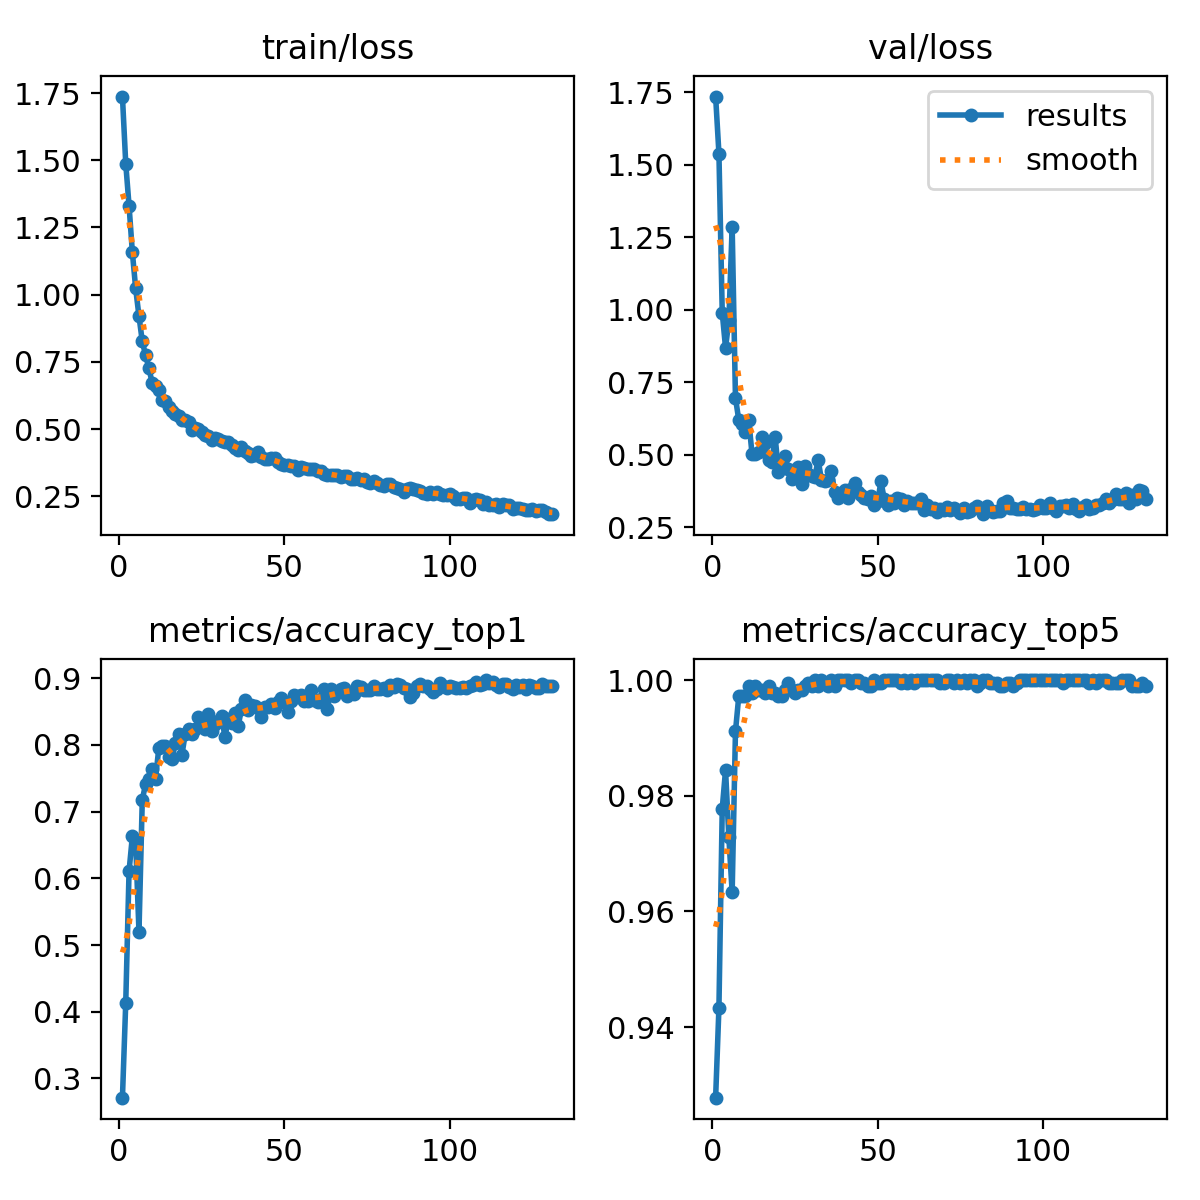

Source data for this figure (header and first rows):
epoch, time, train/loss, metrics/accuracy_top1, metrics/accuracy_top5, val/loss, lr/pg0, lr/pg1, lr/pg2
1, 14.53, 1.737, 0.2711, 0.9278, 1.735, 0.08055, 0.0001965, 0.0001965
2, 24.34, 1.487, 0.4133, 0.9433, 1.539, 0.06075, 0.0003965, 0.0003965
3, 33.67, 1.331, 0.6106, 0.9778, 0.9891, 0.04095, 0.0005963, 0.0005963
4, 43.67, 1.158, 0.6628, 0.9844, 0.8684, 0.02115, 0.000796, 0.000796
5, 53.53, 1.023, 0.6539, 0.9728, 0.9629, 0.001346, 0.0009955, 0.0009955
6, 63.34, 0.9203, 0.52, 0.9633, 1.285, 0.0009985, 0.0009985, 0.0009985
7, 72.97, 0.826, 0.7178, 0.9911, 0.6954, 0.0009978, 0.0009978, 0.0009978
8, 82.65, 0.7743, 0.7411, 0.9972, 0.6193, 0.000997, 0.000997, 0.000997
9, 92.27, 0.7262, 0.7494, 0.9972, 0.6057, 0.0009961, 0.0009961, 0.0009961
10, 101.9, 0.6715, 0.7644, 0.9972, 0.5776, 0.000995, 0.000995, 0.000995
11, 111.8, 0.6602, 0.7494, 0.9989, 0.6204, 0.0009938, 0.0009938, 0.0009938
12, 121.2, 0.6468, 0.795, 0.9978, 0.5032, 0.0009926, 0.0009926, 0.0009926
13, 131.1, 0.6077, 0.7978, 0.9989, 0.5019, 0.0009912, 0.0009912, 0.0009912
14, 140.6, 0.605, 0.7978, 0.9983, 0.5077, 0.0009896, 0.0009896, 0.0009896
15, 150.2, 0.5806, 0.7811, 0.9983, 0.5616, 0.000988, 0.000988, 0.000988
16, 159.8, 0.5658, 0.7789, 0.9978, 0.5389, 0.0009862, 0.0009862, 0.0009862
17, 169.3, 0.5552, 0.8028, 0.9989, 0.4831, 0.0009843, 0.0009843, 0.0009843
18, 179, 0.5503, 0.8167, 0.9978, 0.475, 0.0009823, 0.0009823, 0.0009823
19, 188.6, 0.5352, 0.7856, 0.9978, 0.5608, 0.0009802, 0.0009802, 0.0009802
20, 198.2, 0.5352, 0.8167, 0.9972, 0.4412, 0.0009779, 0.0009779, 0.0009779
21, 208, 0.5268, 0.8233, 0.9972, 0.4552, 0.0009756, 0.0009756, 0.0009756
22, 217.5, 0.4971, 0.8167, 0.9983, 0.4941, 0.0009731, 0.0009731, 0.0009731
23, 227.5, 0.5036, 0.8239, 0.9994, 0.4487, 0.0009705, 0.0009705, 0.0009705
24, 237.5, 0.5008, 0.8411, 0.9983, 0.4143, 0.0009678, 0.0009678, 0.0009678
25, 247.2, 0.4885, 0.8294, 0.9978, 0.4353, 0.0009649, 0.0009649, 0.0009649
26, 257.2, 0.4761, 0.8233, 0.9983, 0.4573, 0.000962, 0.000962, 0.000962
27, 267, 0.4724, 0.8461, 0.9983, 0.3987, 0.0009589, 0.0009589, 0.0009589
28, 276.7, 0.4607, 0.8206, 0.9989, 0.4615, 0.0009557, 0.0009557, 0.0009557
29, 286.6, 0.4664, 0.8317, 0.9994, 0.4334, 0.0009525, 0.0009525, 0.0009525
30, 296.4, 0.4615, 0.8356, 0.9989, 0.4276, 0.0009491, 0.0009491, 0.0009491
31, 306.3, 0.456, 0.8433, 1, 0.4238, 0.0009456, 0.0009456, 0.0009456
32, 316, 0.4527, 0.8111, 0.9989, 0.4813, 0.0009419, 0.0009419, 0.0009419
33, 325.8, 0.4514, 0.8394, 1, 0.413, 0.0009382, 0.0009382, 0.0009382
34, 335.4, 0.4389, 0.8333, 0.9994, 0.4092, 0.0009344, 0.0009344, 0.0009344
35, 345.4, 0.4289, 0.8472, 0.9989, 0.4139, 0.0009304, 0.0009304, 0.0009304
36, 355, 0.4238, 0.8289, 1, 0.4424, 0.0009264, 0.0009264, 0.0009264
37, 365, 0.432, 0.8533, 0.9989, 0.3696, 0.0009222, 0.0009222, 0.0009222
38, 374.9, 0.4166, 0.8672, 1, 0.3513, 0.000918, 0.000918, 0.000918
39, 384.8, 0.4104, 0.8517, 1, 0.3629, 0.0009136, 0.0009136, 0.0009136
40, 394.7, 0.4007, 0.8606, 1, 0.3766, 0.0009092, 0.0009092, 0.0009092
41, 404.6, 0.4032, 0.8583, 1, 0.3502, 0.0009046, 0.0009046, 0.0009046
42, 414.1, 0.4134, 0.8556, 0.9994, 0.38, 0.0008999, 0.0008999, 0.0008999
43, 424.2, 0.3941, 0.8417, 1, 0.4026, 0.0008952, 0.0008952, 0.0008952
44, 434, 0.388, 0.8561, 1, 0.3713, 0.0008903, 0.0008903, 0.0008903
45, 444.1, 0.387, 0.8572, 0.9994, 0.3613, 0.0008854, 0.0008854, 0.0008854
46, 453.7, 0.3925, 0.8617, 0.9994, 0.3496, 0.0008803, 0.0008803, 0.0008803
47, 463.8, 0.3932, 0.855, 0.9989, 0.3456, 0.0008752, 0.0008752, 0.0008752
48, 473.4, 0.3775, 0.8644, 0.9989, 0.3557, 0.0008699, 0.0008699, 0.0008699
49, 483.3, 0.3685, 0.87, 1, 0.3245, 0.0008646, 0.0008646, 0.0008646
50, 493, 0.365, 0.8644, 0.9994, 0.3386, 0.0008592, 0.0008592, 0.0008592
51, 502.9, 0.3668, 0.8489, 0.9994, 0.4074, 0.0008537, 0.0008537, 0.0008537
52, 512.8, 0.3628, 0.8661, 1, 0.3458, 0.0008481, 0.0008481, 0.0008481
53, 522.8, 0.3609, 0.8744, 1, 0.3247, 0.0008424, 0.0008424, 0.0008424
54, 532.6, 0.3472, 0.8717, 1, 0.3416, 0.0008367, 0.0008367, 0.0008367
55, 542.4, 0.3583, 0.8744, 1, 0.3329, 0.0008308, 0.0008308, 0.0008308
56, 552, 0.3561, 0.8661, 1, 0.3499, 0.0008249, 0.0008249, 0.0008249
57, 561.9, 0.3507, 0.8656, 0.9994, 0.3471, 0.0008189, 0.0008189, 0.0008189
58, 571.6, 0.3508, 0.8822, 1, 0.3265, 0.0008128, 0.0008128, 0.0008128
59, 581.4, 0.3503, 0.8678, 0.9994, 0.3416, 0.0008066, 0.0008066, 0.0008066
60, 590.9, 0.3436, 0.8639, 1, 0.3339, 0.0008004, 0.0008004, 0.0008004
... 71 more rows
